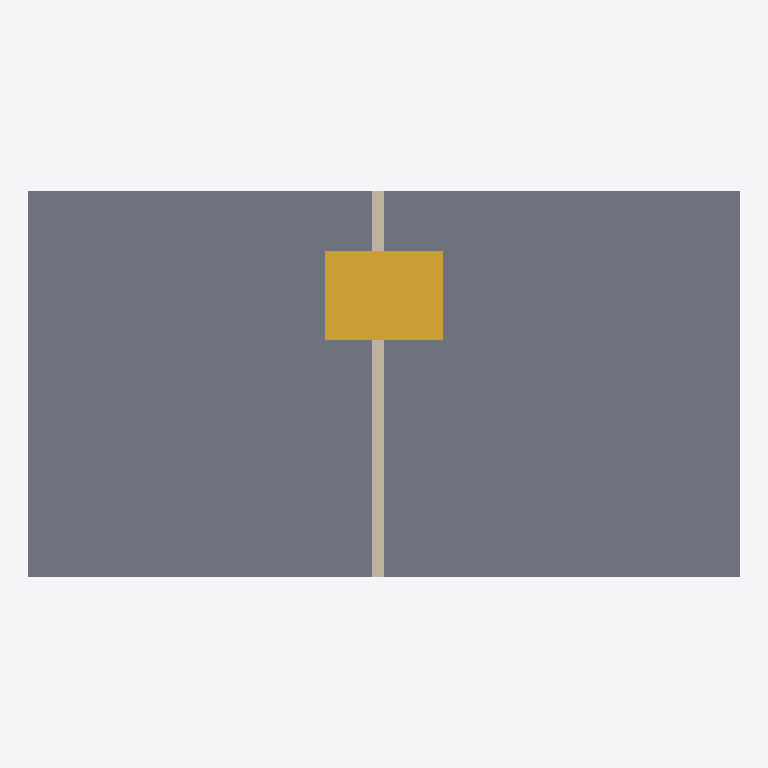
Plan cut of the same IFC building model at storey 'Level 0' (level 0.00 m, cut at 1.40 m), seen from above with north up, elements coloured by IFC class (only those large enough to see are counted): 2 stairs (yellow), 1 slab (grey), 1 wall (beige). Cut surfaces are drawn darker.
Extent 12.0 m × 6.5 m × 6.6 m (x, y, z). Storeys (2): Level 0 at 0.00 m; Level 1 at 3.20 m. Elements (6): 2 IfcSlab, 2 IfcStair, 1 IfcRoof, 1 IfcWall.

HEADER;
FILE_DESCRIPTION(('ViewDefinition[DesignTransferView]'),'2;1');
FILE_NAME('/dev/null','2026-04-21T14:54:52+00:00',(''),(''),'IfcOpenShell 0.8.5','IfcOpenShell 0.8.5','Nobody');
FILE_SCHEMA(('IFC4'));
ENDSEC;
DATA;
#1=IFCPROJECT('3wnFioUWH2surm7$iK7UGd',$,'Townhouse Pair',$,$,$,$,(#10,#16),#5);
#18=IFCSITE('1UeBF9CY984PyBB2qJk2rw',$,'Townhouse Pair Site',$,$,$,$,$,$,$,$,$,$,$);
#19=IFCBUILDING('03X6HuLh96hwXOuQ7PUWi3',$,'Townhouse Pair Building',$,$,$,$,$,$,$,$,$);
#22=IFCBUILDINGSTOREY('03UOAhz5z9PRGiPFiaoWbu',$,'Level 0',$,$,#28,$,$,$,0.0);
#29=IFCBUILDINGSTOREY('0XCUA6xlT8IAr3WPN8jzOz',$,'Level 1',$,$,#34,$,$,$,3.2);
#373=IFCSLAB('3ci$YWQHf7th8pOJ2Xpd96',$,'FLOOR-0',$,$,#386,#381,$,.FLOOR.);
#431=IFCSTAIR('1jXNtVZfb6uf7mfS8rrUtj',$,'A-STAIR',$,$,#451,#446,$,$);
#452=IFCSTAIR('31cniKglb6ehg3RUKHu$Jo',$,'B-STAIR',$,$,#472,#467,$,$);
#414=IFCWALL('3qRkgxtoL03P_Jw4TVY2xg',$,'PARTY-WALL',$,$,#429,#430,$,$);
ENDSEC;
